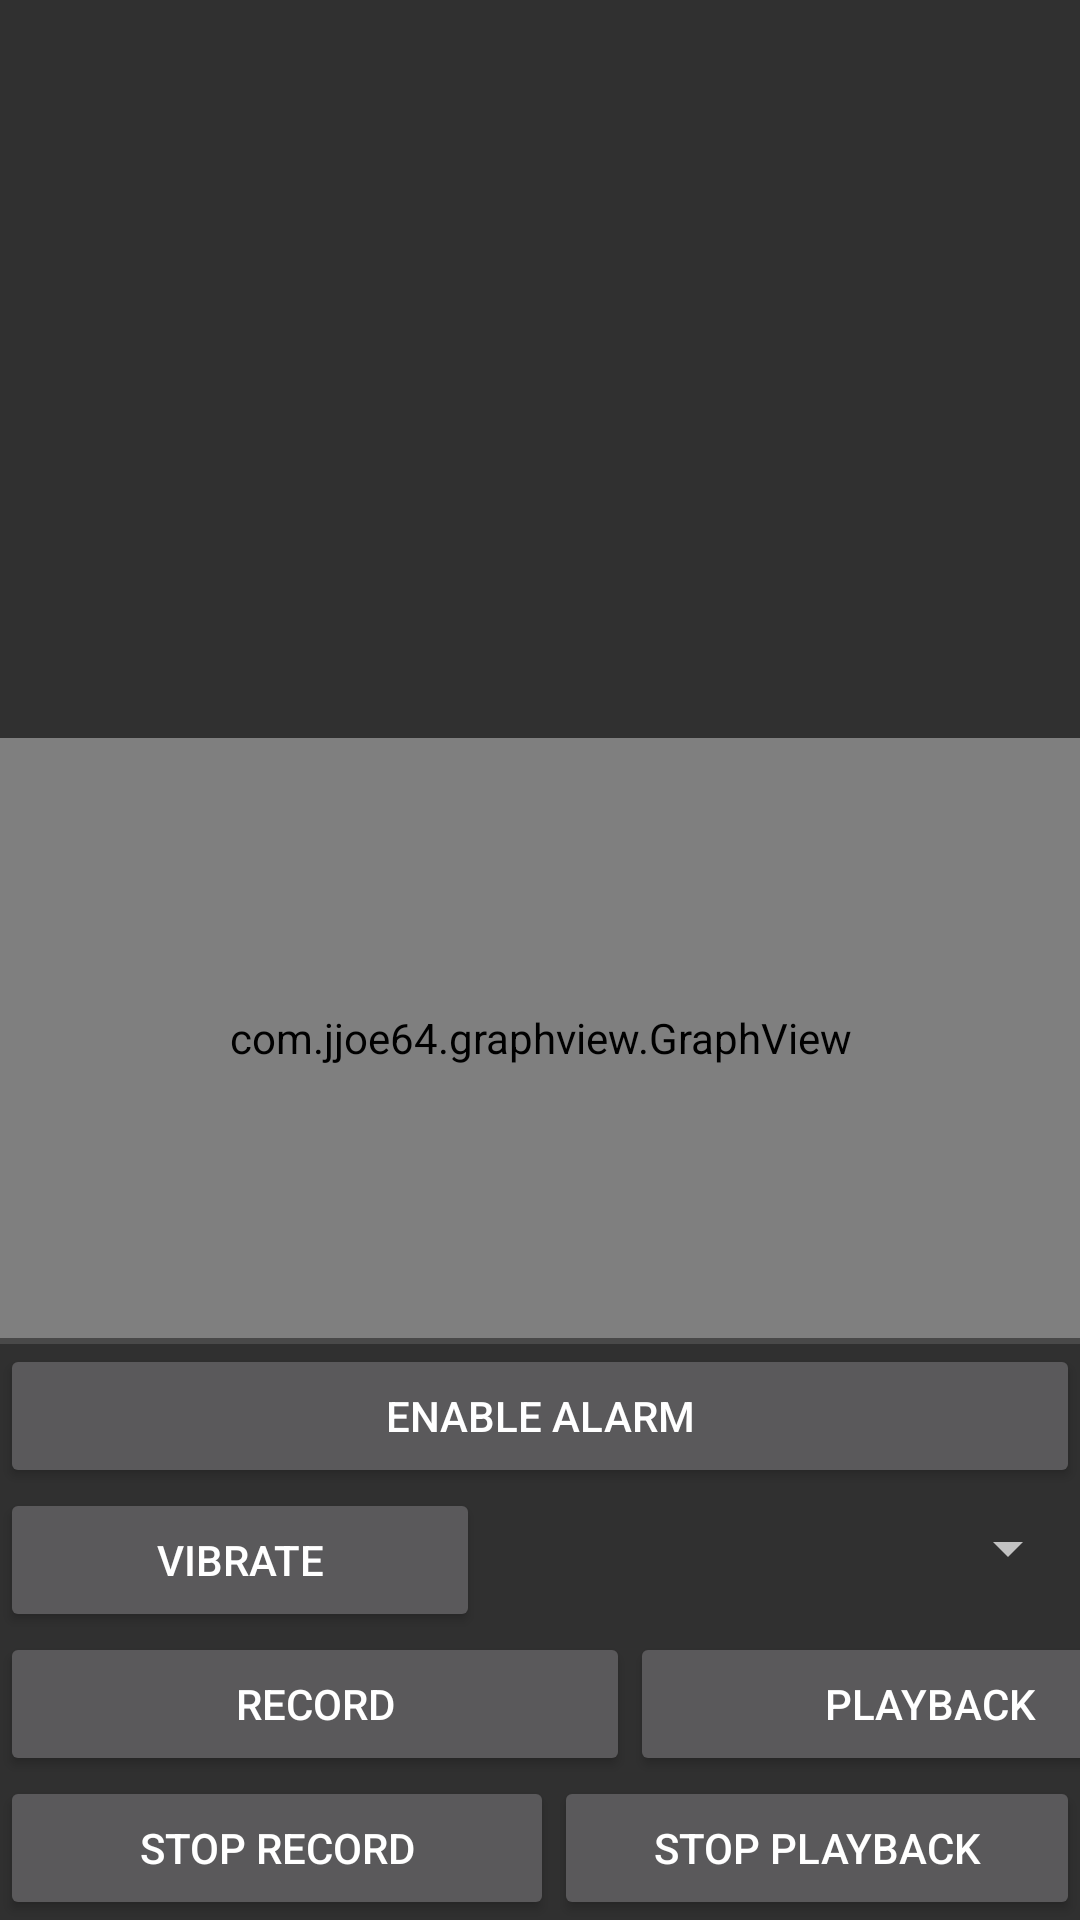

Here is an Android app screen rendered from its layout file. Give the layout XML and the strings, colors and styles it references.
<!-- AndroidManifest.xml: application theme AppTheme -->
<!-- res/layout/terminal_fragment.xml -->
<?xml version="1.0" encoding="utf-8"?>
<LinearLayout
    xmlns:android="http://schemas.android.com/apk/res/android"
    xmlns:app="http://schemas.android.com/apk/res-auto"
    xmlns:tools="http://schemas.android.com/tools"
    android:layout_width="match_parent"
    android:layout_height="match_parent"
    android:orientation="vertical">

    <TextView
        android:id="@+id/receive_text"
        android:layout_width="match_parent"
        android:layout_height="500dp"
        android:layout_weight="1"
        android:freezesText="true"
        android:gravity="bottom"
        android:scrollbars="vertical"
        android:textAppearance="@style/TextAppearance.AppCompat.Medium" />

    <LinearLayout
        android:layout_width="fill_parent"
        android:layout_height="wrap_content"
        android:orientation="horizontal">
        <TextView
            android:id="@+id/amplitude"
            android:layout_width="210dp"
            android:layout_height="50dp" />

        <TextView
            android:id="@+id/situation"
            android:layout_width="200dp"
            android:layout_height="50dp" />
    </LinearLayout>

    <com.jjoe64.graphview.GraphView
        android:id="@+id/graphid"
        android:layout_width="match_parent"
        android:layout_height="200dp"/>

    <View
        android:layout_width="match_parent"
        android:background="?android:attr/listDivider"
        android:layout_height="2dp" />

    <LinearLayout
        android:layout_width="match_parent"
        android:layout_height="wrap_content"
        android:orientation="horizontal"/>

    <Button
        android:id="@+id/alarmButton"
        android:layout_width="match_parent"
        android:layout_height="wrap_content"
        android:text="Enable Alarm" />

    <LinearLayout
        android:layout_width="fill_parent"
        android:layout_height="wrap_content"
        android:orientation="horizontal">


        <Button
            android:id="@+id/vibrate"
            android:layout_width="140dp"
            android:layout_height="wrap_content"
            android:layout_weight="1"
            android:text="Vibrate" />

        <Spinner
            android:id="@+id/spinner"
            android:layout_width="200dp"
            android:layout_height="40dp" />

    </LinearLayout>

    <LinearLayout
        android:layout_width="fill_parent"
        android:layout_height="wrap_content"
        android:orientation="horizontal">

        <Button
            android:id="@+id/btnRecord"
            android:layout_width="210dp"
            android:layout_height="wrap_content"
            android:layout_gravity="center"
            android:text="Record" />

        <Button
            android:id="@+id/btnPlay"
            android:layout_width="200dp"
            android:layout_height="wrap_content"
            android:layout_gravity="bottom"
            android:text="Playback" />
    </LinearLayout>

    <LinearLayout
        android:layout_width="match_parent"
        android:layout_height="wrap_content"
        android:orientation="horizontal">

        <Button
            android:id="@+id/btnStop"
            android:layout_width="210dp"
            android:layout_height="wrap_content"
            android:layout_weight="1"
            android:text="Stop Record" />

        <Button
            android:id="@+id/btnStopPlay"
            android:layout_width="201dp"
            android:layout_height="wrap_content"
            android:layout_weight="1"
            android:text="Stop Playback" />

    </LinearLayout>

</LinearLayout>
<!-- resources referenced by this layout -->
<resources>
  <style name="AppTheme" parent="Theme.AppCompat.NoActionBar">
          <item name="colorPrimary">@color/purple_500</item>
          <item name="colorPrimaryDark">@color/purple_500</item>
          <item name="colorAccent">@color/colorAccent</item>
      </style>
  <color name="purple_500">#FF6200EE</color>
  <color name="colorAccent">#ff6e40</color>
</resources>
